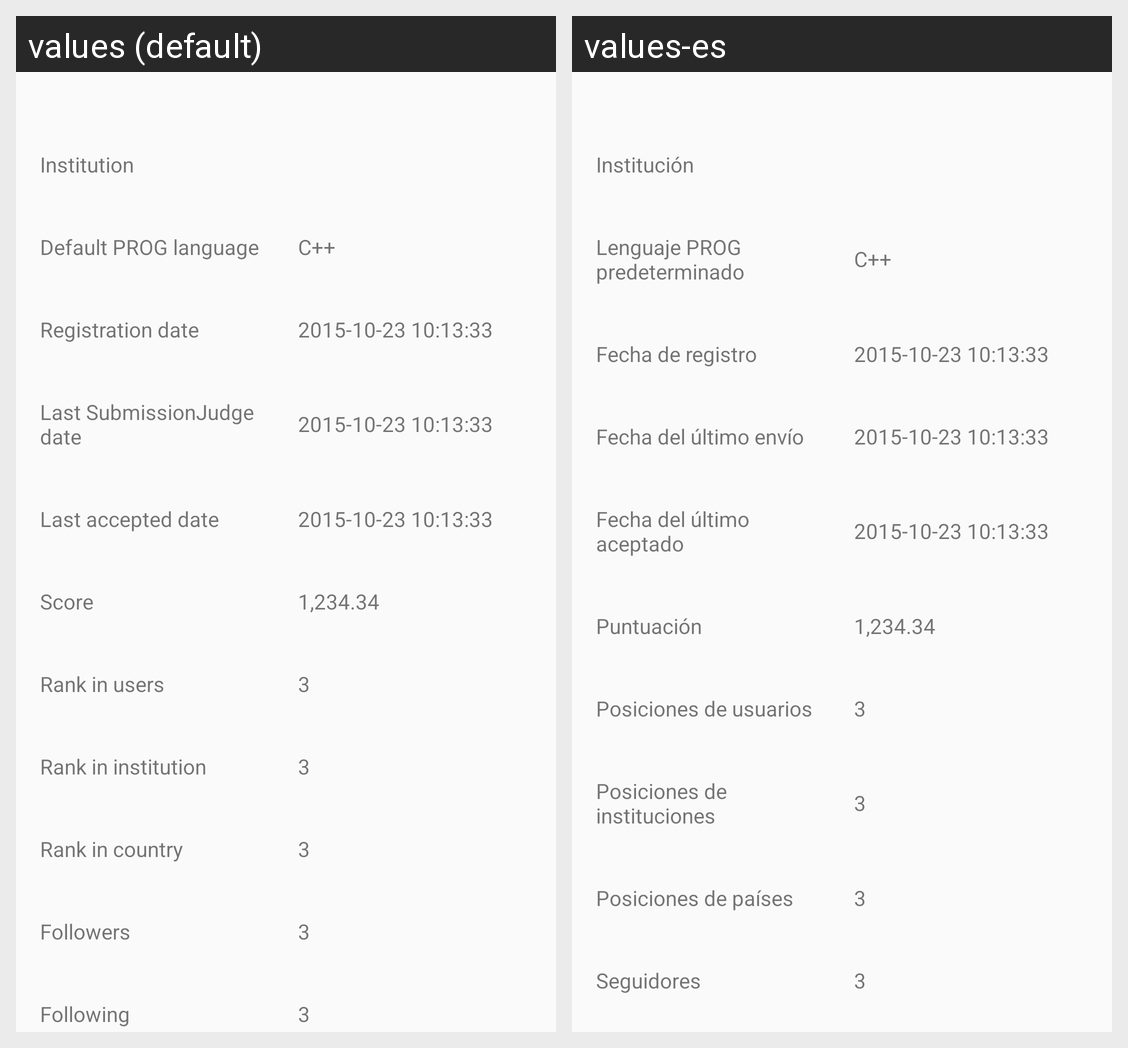

For this localized Android screen grid, give each drawn string resource with its value in every locale shown.
Android screen res/layout/fragment_profile.xml rendered under 2 locales, left to right: values (default), values-es. Device: Nexus 5 (rendered at 1080×1920; each locale shown at half size, 540×960, under a caption strip naming it); theme AppTheme.
Strings drawn on this screen, with the default value and each locale's value (text and hints the layout hard-codes, and strings that could not be matched under every locale, appear in the picture but are not listed):

institution
  values: Institution
  values-es: Institución

default_programming_language
  values: Default PROG language
  values-es: Lenguaje PROG predeterminado

registration_date
  values: Registration date
  values-es: Fecha de registro

submission_date
  values: Last SubmissionJudge date
  values-es: Fecha del último envío

accepted_date
  values: Last accepted date
  values-es: Fecha del último aceptado

score
  values: Score
  values-es: Puntuación

rank_users
  values: Rank in users
  values-es: Posiciones de usuarios

rank_institution
  values: Rank in institution
  values-es: Posiciones de instituciones

rank_country
  values: Rank in country
  values-es: Posiciones de países

followers
  values: Followers
  values-es: Seguidores
